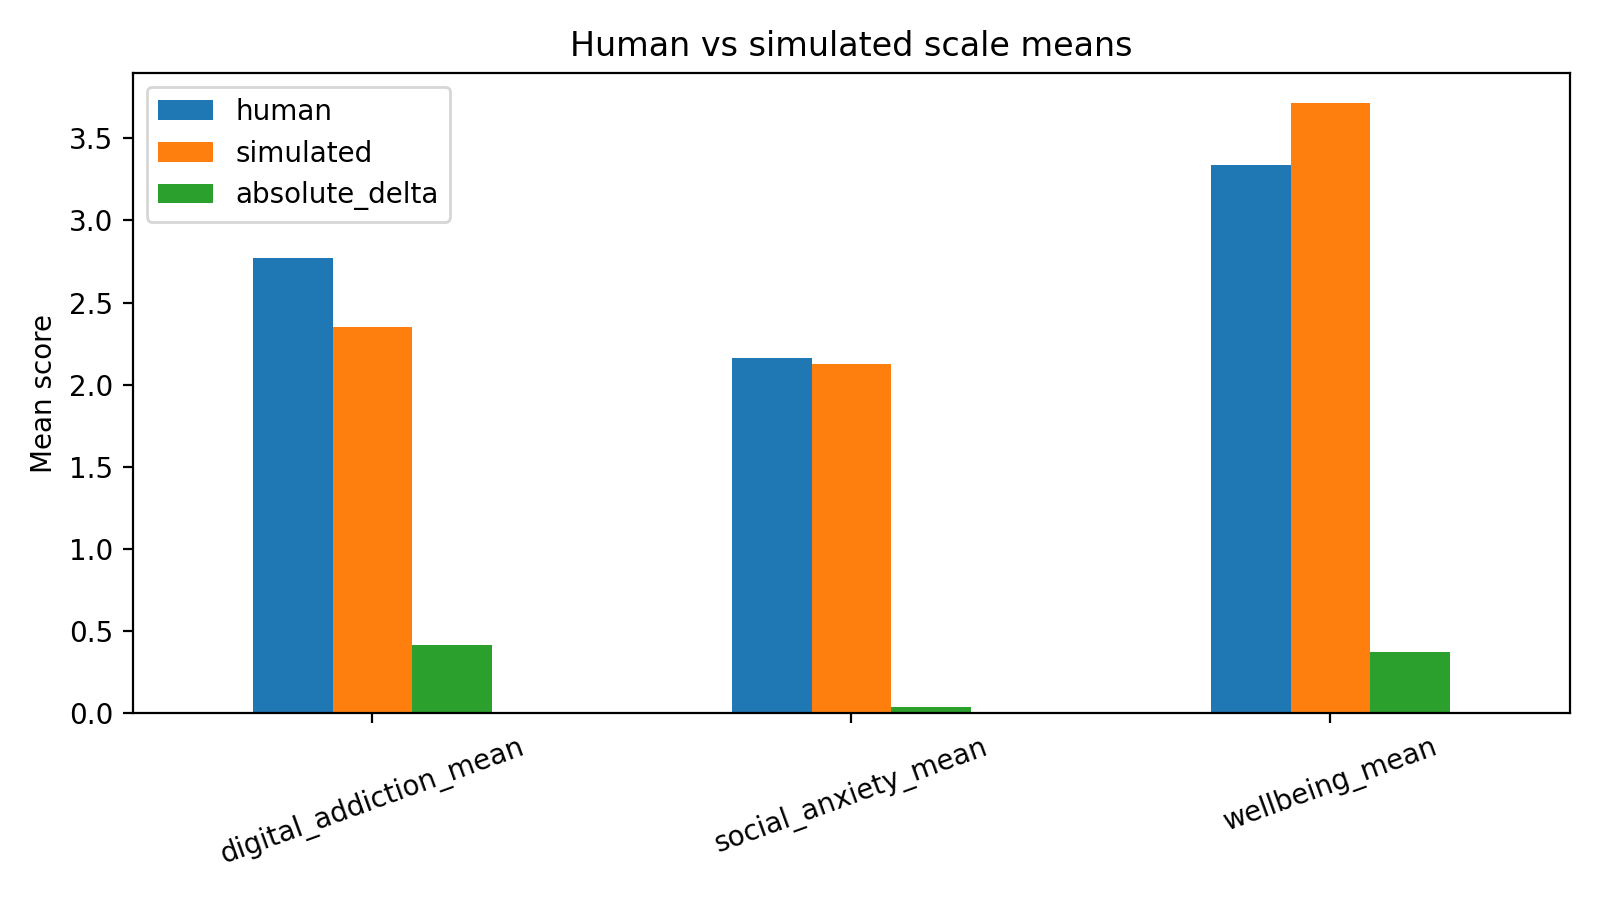

Data behind this chart, as committed beside it:
scale, human, simulated, absolute_delta
digital_addiction_mean, 2.769, 2.35, 0.4191
social_anxiety_mean, 2.165, 2.124, 0.04167
wellbeing_mean, 3.34, 3.713, 0.3732
